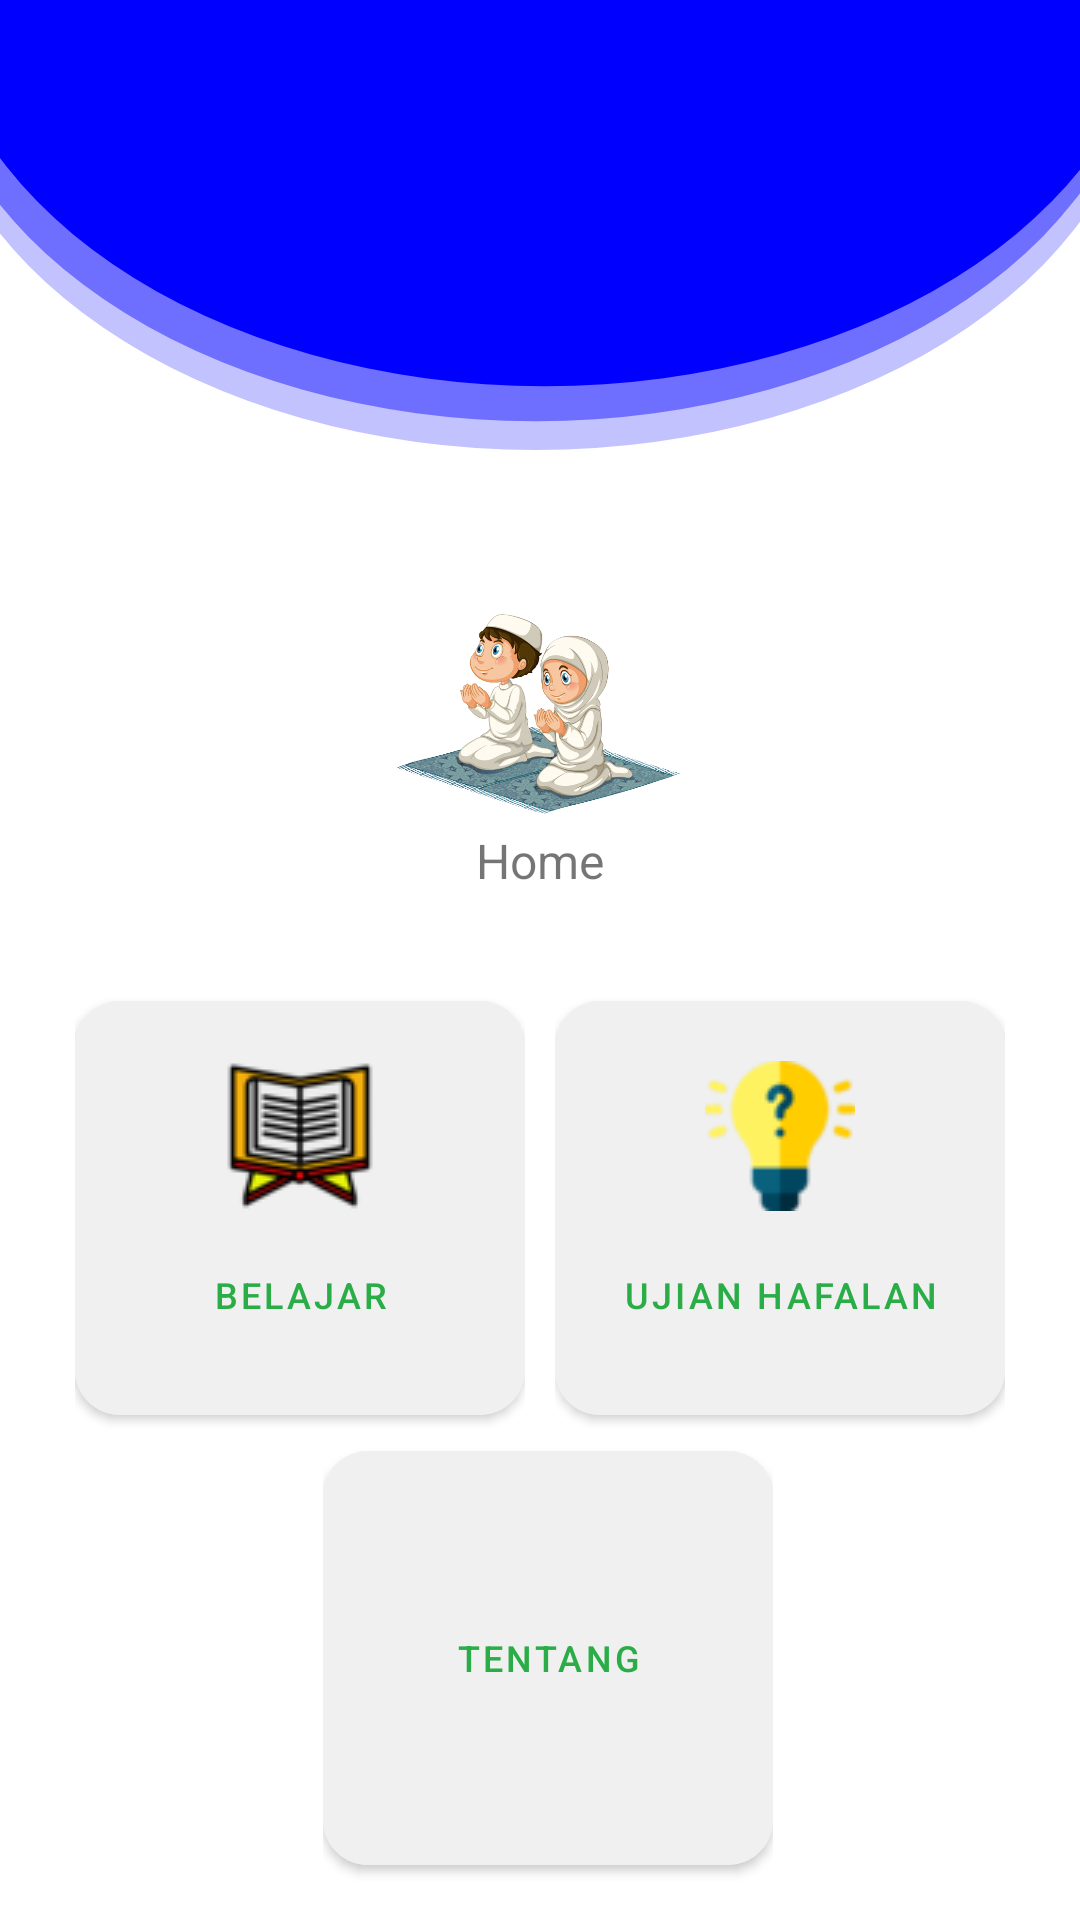

This screen was rendered from an Android layout file. Write that file and the resources it references.
<!-- AndroidManifest.xml: application theme Theme.Speechdoa -->
<!-- res/layout/activity_main.xml -->
<?xml version="1.0" encoding="utf-8"?>
<androidx.constraintlayout.widget.ConstraintLayout
    xmlns:android="http://schemas.android.com/apk/res/android"
    xmlns:app="http://schemas.android.com/apk/res-auto"
    xmlns:tools="http://schemas.android.com/tools"
    android:layout_width="match_parent"
    android:layout_height="match_parent"
    tools:context=".ui.main.MainActivity">

    <ImageView
        android:id="@+id/bg_top"
        android:layout_width="match_parent"
        android:layout_height="150dp"
        android:scaleType="fitXY"
        android:src="@drawable/bg_top"
        app:layout_constraintEnd_toEndOf="parent"
        app:layout_constraintHorizontal_bias="0.0"
        app:layout_constraintStart_toStartOf="parent"
        app:layout_constraintTop_toTopOf="parent" />

    <ImageView
        android:id="@+id/logo"
        android:layout_width="96dp"
        android:layout_height="76dp"
        android:layout_marginTop="200dp"
        android:src="@drawable/logo"
        app:layout_constraintEnd_toEndOf="parent"
        app:layout_constraintHorizontal_bias="0.498"
        app:layout_constraintStart_toStartOf="parent"
        app:layout_constraintTop_toBottomOf="@+id/bg_top"
        app:layout_constraintTop_toTopOf="parent" />

    <TextView
        android:id="@+id/label_title_app"
        android:layout_width="wrap_content"
        android:layout_height="wrap_content"
        android:text="Home"
        android:textSize="16sp"
        app:layout_constraintEnd_toEndOf="parent"
        app:layout_constraintStart_toStartOf="parent"
        app:layout_constraintTop_toBottomOf="@+id/logo" />

    <LinearLayout
        android:id="@+id/menu1"
        android:layout_width="wrap_content"
        android:layout_height="wrap_content"
        android:orientation="horizontal"
        android:layout_marginTop="30dp"
        app:layout_constraintTop_toBottomOf="@id/label_title_app"
        app:layout_constraintLeft_toLeftOf="parent"
        app:layout_constraintRight_toRightOf="parent">

        <LinearLayout
            android:layout_width="wrap_content"
            android:layout_height="wrap_content"
            android:orientation="vertical"
            android:layout_marginRight="5dp">

            <com.google.android.material.button.MaterialButton
                android:id="@+id/btn_belajar"
                android:layout_width="150dp"
                android:layout_height="150dp"
                android:backgroundTint="@color/gray"
                android:drawableTop="@drawable/read"
                android:text="Belajar"
                android:textColor="@color/green_500"
                android:textSize="12sp"
                android:paddingTop="20dp"
                android:paddingBottom="20dp"
                app:cornerRadius="15dp"
                />

        </LinearLayout>

        <LinearLayout
            android:layout_width="wrap_content"
            android:layout_height="wrap_content"
            android:orientation="vertical"
            android:layout_marginLeft="5dp">

            <com.google.android.material.button.MaterialButton
                android:id="@+id/btn_hafalan"
                android:layout_width="150dp"
                android:layout_height="150dp"
                android:backgroundTint="@color/gray"
                android:drawableTop="@drawable/ujian"
                android:text="Ujian Hafalan"
                android:textColor="@color/green_500"
                android:textSize="12sp"
                android:paddingTop="20dp"
                android:paddingBottom="20dp"
                app:cornerRadius="15dp"
                />
        </LinearLayout>

    </LinearLayout>
    <LinearLayout
        android:layout_width="wrap_content"
        android:layout_height="wrap_content"

        app:layout_constraintTop_toBottomOf="@id/menu1"
        app:layout_constraintLeft_toLeftOf="parent"
        app:layout_constraintRight_toRightOf="parent">


    <LinearLayout
        android:layout_width="wrap_content"
        android:layout_height="wrap_content"
        android:orientation="vertical"
        android:layout_marginLeft="5dp">

        <com.google.android.material.button.MaterialButton
            android:id="@+id/btn_about"
            android:layout_width="150dp"
            android:layout_height="150dp"
            android:backgroundTint="@color/gray"
            android:drawableTop="@drawable/info"
            android:text="TENTANG"
            android:textColor="@color/green_500"
            android:textSize="12sp"
            android:paddingTop="20dp"
            android:paddingBottom="20dp"
            app:cornerRadius="15dp"
            />


    </LinearLayout>

    </LinearLayout>

</androidx.constraintlayout.widget.ConstraintLayout>
<!-- resources referenced by this layout -->
<resources>
  <color name="gray">#F0F0F0</color>
  <color name="green_500">#2aad46</color>
  <!-- drawable bg_top (drawable) -->
  <vector xmlns:android="http://schemas.android.com/apk/res/android"
      android:width="360dp"
      android:height="141dp"
      android:viewportWidth="360"
      android:viewportHeight="141">
      <path
          android:pathData="M-25,10.5a203.5,130.5 0,1 0,407 0a203.5,130.5 0,1 0,-407 0z"
          android:fillColor="#3434ff"
          android:fillAlpha="0.3"/>
      <path
          android:pathData="M-25,1.5a203.5,130.5 0,1 0,407 0a203.5,130.5 0,1 0,-407 0z"
          android:fillColor="#1a1aff"
          android:fillAlpha="0.5"/>
      <path
          android:pathData="M-22,-9.5a203.5,130.5 0,1 0,407 0a203.5,130.5 0,1 0,-407 0z"
          android:fillColor="#0000ff"/>
  </vector>
  <!-- drawable logo: png bitmap (drawable, 253320 bytes) -->
  <!-- drawable read: png bitmap (drawable, 5266 bytes) -->
  <!-- drawable ujian: png bitmap (drawable, 3833 bytes) -->
  <style name="Theme.Speechdoa" parent="Theme.MaterialComponents.DayNight.NoActionBar">
          
          <item name="colorPrimary">@color/purple_500</item>
          <item name="colorPrimaryVariant">@color/purple_700</item>
          <item name="colorOnPrimary">@color/white</item>
          
          <item name="colorSecondary">@color/teal_200</item>
          <item name="colorSecondaryVariant">@color/teal_700</item>
          <item name="colorOnSecondary">@color/black</item>
          
          <item name="android:statusBarColor">?attr/colorPrimaryVariant</item>
          
      </style>
  <color name="purple_500">#FF6200EE</color>
  <color name="purple_700">#FF3700B3</color>
  <color name="white">#FFFFFFFF</color>
  <color name="teal_200">#FF03DAC5</color>
  <color name="teal_700">#FF018786</color>
  <color name="black">#FF000000</color>
</resources>
